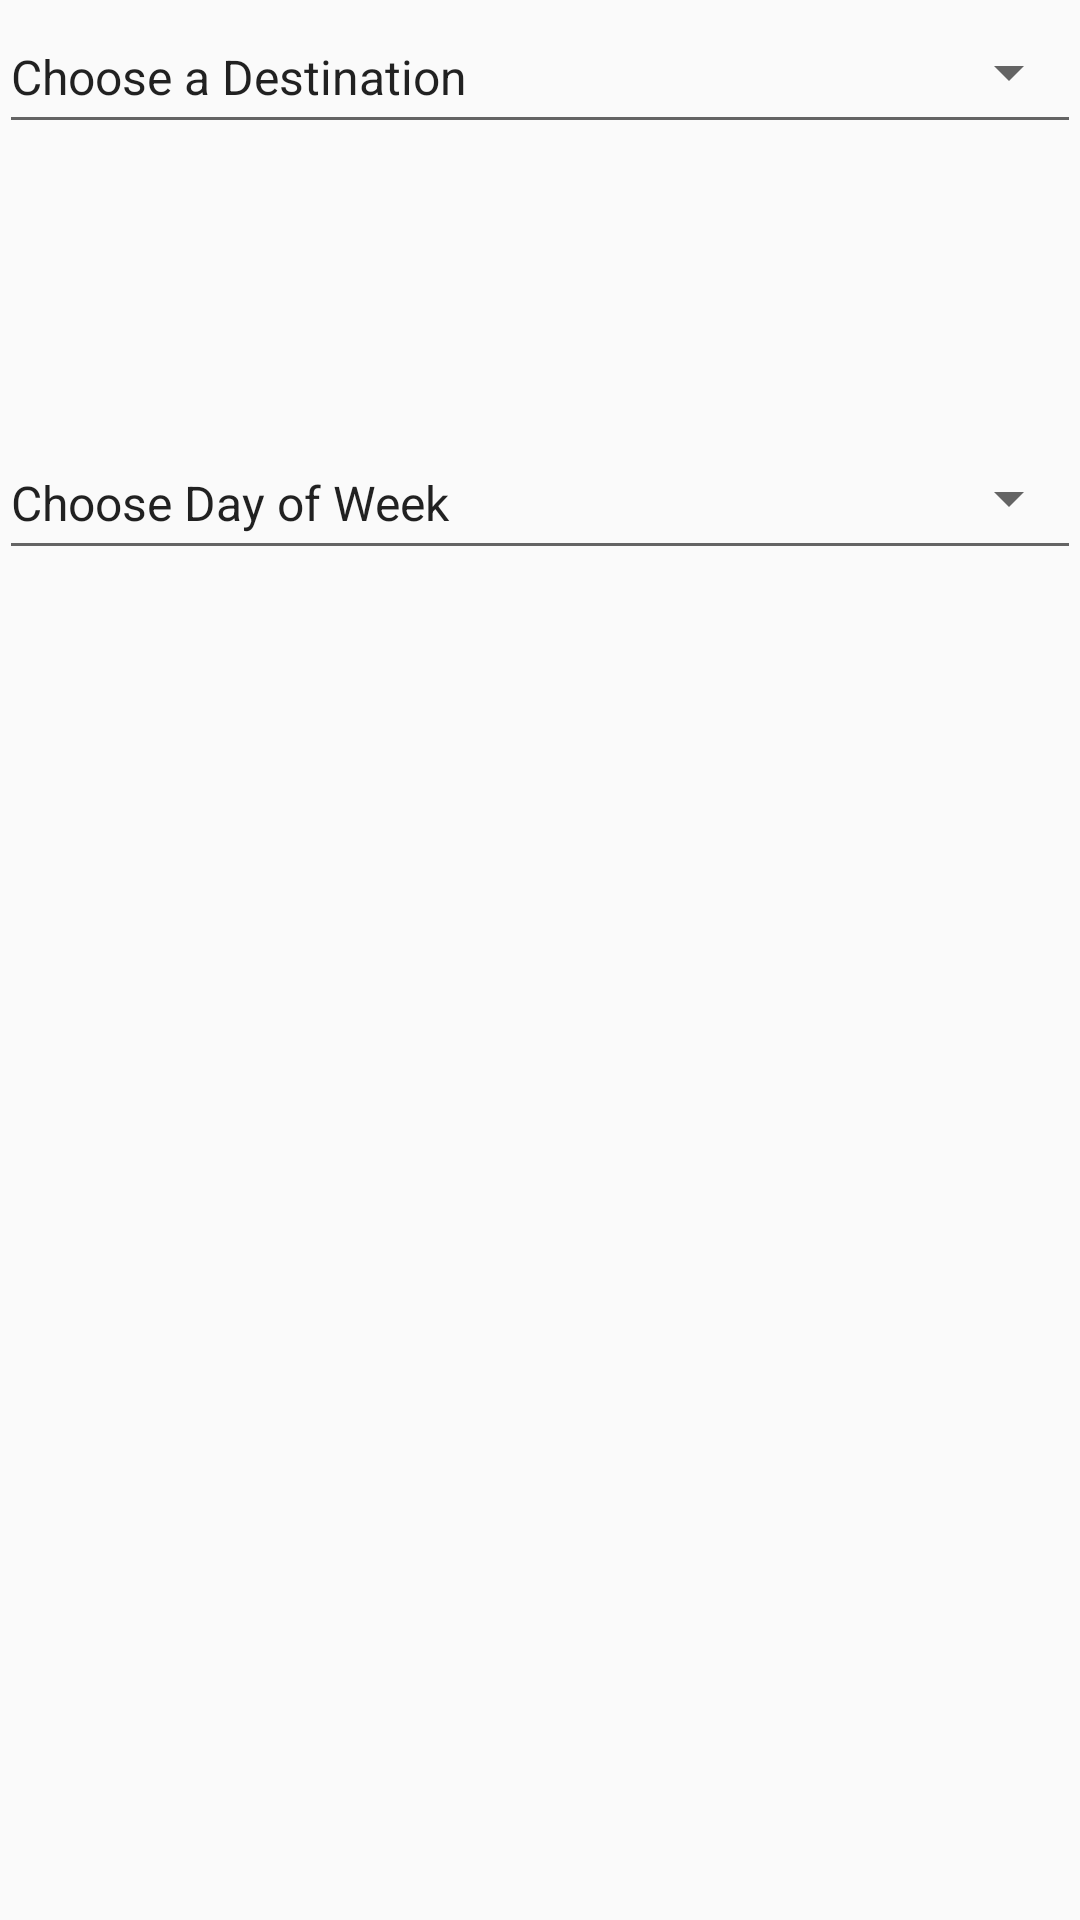

Here is an Android app screen rendered from its layout file. Give the layout XML and the strings, colors and styles it references.
<!-- AndroidManifest.xml: application theme AppTheme.BardTheme -->
<!-- res/layout/activity_area_shuttle.xml -->
<?xml version="1.0" encoding="utf-8"?>

<RelativeLayout
    xmlns:android="http://schemas.android.com/apk/res/android"
    xmlns:tools="http://schemas.android.com/tools"
    android:id="@+id/activity_area_shuttle"
    android:layout_width="match_parent"
    android:layout_height="match_parent"
    android:paddingBottom="@dimen/activity_vertical_margin"
    android:paddingLeft="@dimen/activity_horizontal_margin"
    android:paddingRight="@dimen/activity_horizontal_margin"
    android:paddingTop="@dimen/activity_vertical_margin"
    tools:context="com.example.wren.bardcollegeshuttle.AreaShuttle">

    <LinearLayout
        android:orientation="vertical"
        android:layout_width="match_parent"
        android:layout_height="match_parent"
        android:layout_alignParentTop="true"
        android:layout_alignParentLeft="true"
        android:layout_alignParentStart="true"
        android:weightSum="1"
        tools:ignore="UselessParent">

        <Button
            android:text="@string/area_dest_button_text"
            android:layout_width="match_parent"
            android:layout_height="wrap_content"
            style="@style/Widget.AppCompat.Spinner.Underlined"
            android:id="@+id/area_dest_button"
            android:textSize="16sp"/>

        <TextView
            android:layout_width="match_parent"
            android:layout_height="0dp"
            android:id="@+id/date_textView"
            android:layout_weight="0.41"/>

        <Button
            android:text="@string/area_day_button_text"
            android:layout_width="match_parent"
            android:layout_height="wrap_content"
            style="@style/Widget.AppCompat.Spinner.Underlined"
            android:id="@+id/area_day_button"
            android:textSize="16sp"
            android:layout_marginTop="20dp"/>

        <LinearLayout
            android:orientation="horizontal"
            android:layout_width="match_parent"
            android:layout_height="wrap_content">


            <ListView
                android:id="@+id/area_date_listView"
                android:layout_width="match_parent"
                android:layout_height="333dp"
                android:layout_marginTop="10dp"
                android:choiceMode="singleChoice"
                android:listSelector="@android:color/darker_gray"/>

        </LinearLayout>

    </LinearLayout>

</RelativeLayout>
<!-- resources referenced by this layout -->
<resources>
  <string name="area_day_button_text">Choose Day of Week </string>
  <string name="area_dest_button_text">Choose a Destination </string>
  <style name="AppTheme.BardTheme" parent="AppTheme">
          <item name="colorPrimary">@color/BardToolBar</item>
          <item name="colorPrimaryDark">?attr/colorPrimary</item>
          <item name="colorAccent">@android:color/holo_red_light</item>
      </style>
  <style name="AppTheme" parent="Theme.AppCompat.Light.DarkActionBar">
          
          <item name="colorPrimary">@color/colorPrimary</item>
          <item name="colorPrimaryDark">@color/colorPrimaryDark</item>
          <item name="colorAccent">@color/colorAccent</item>
      </style>
  <color name="BardToolBar">#ea2f2f</color>
  <color name="colorPrimary">#3F51B5</color>
  <color name="colorPrimaryDark">#303F9F</color>
  <color name="colorAccent">#FF4081</color>
</resources>
